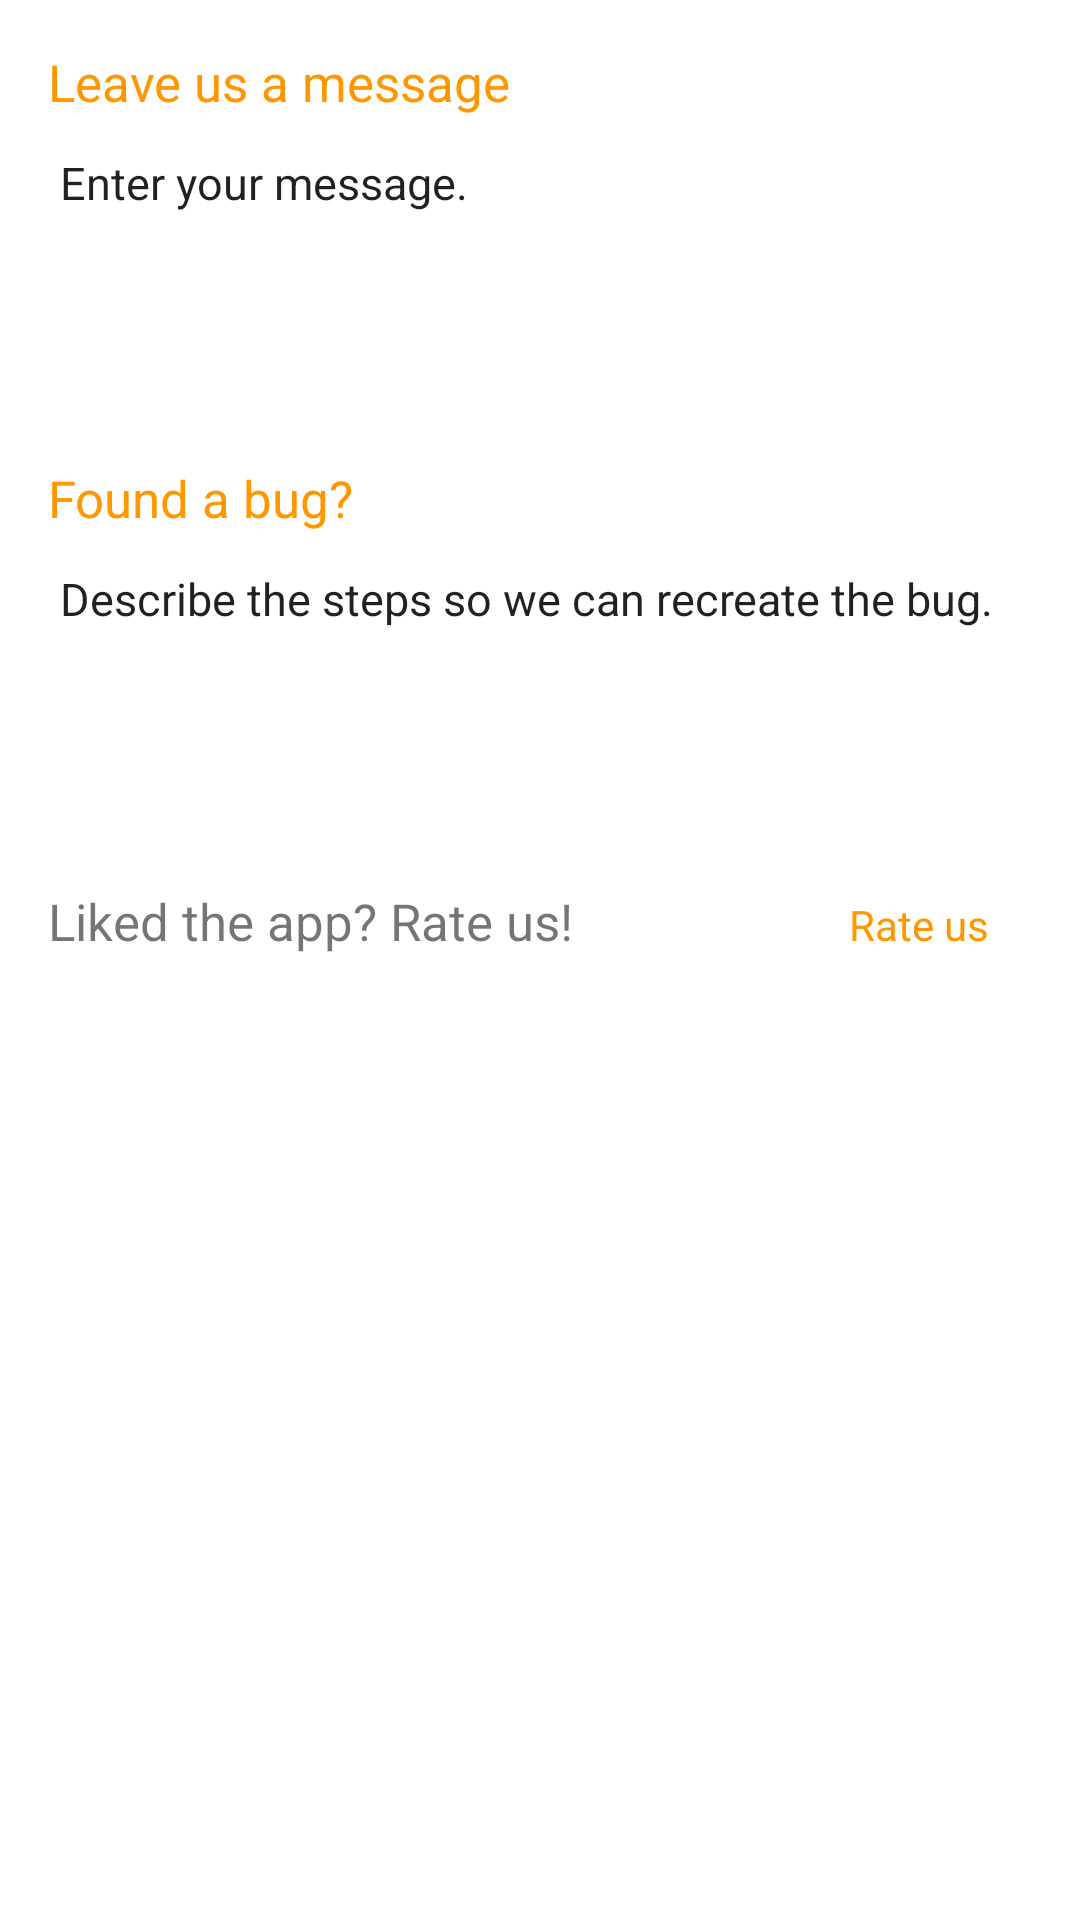

Android layout source for this screen:
<!-- AndroidManifest.xml: application theme AppTheme -->
<!-- res/layout/fragment_feedback.xml -->
<?xml version="1.0" encoding="utf-8"?>
<LinearLayout xmlns:android="http://schemas.android.com/apk/res/android"
    android:layout_width="match_parent"
    android:layout_height="match_parent"
    android:orientation="vertical"
    android:padding="16dp">

    <TextView
        android:layout_width="wrap_content"
        android:layout_height="wrap_content"
        android:text="@string/fragment_feedback_leave_us_a_message"
        android:textColor="@color/colorPrimary"
        android:textSize="17sp" />

    <EditText
        android:layout_width="match_parent"
        android:layout_height="100dp"
        android:layout_marginTop="8dp"
        android:background="@drawable/button_black_stroke"
        android:gravity="top"
        android:hint="@string/fragment_feedback_enter_your_message"
        android:padding="4dp"
        android:textColorHint="@color/colorTextHintDark"
        android:textSize="15sp" />

    <TextView
        android:layout_width="wrap_content"
        android:layout_height="wrap_content"
        android:layout_marginTop="8dp"
        android:text="@string/fragment_feedback_found_a_bug"
        android:textColor="@color/colorPrimary"
        android:textSize="17sp" />

    <EditText
        android:layout_width="match_parent"
        android:layout_height="100dp"
        android:layout_marginTop="8dp"
        android:background="@drawable/button_black_stroke"
        android:gravity="top"
        android:hint="@string/fragment_feedback_describe_the_steps_so_we_can_recreate_the_bug"
        android:padding="4dp"
        android:textColorHint="@color/colorTextHintDark"
        android:textSize="15sp" />


    <LinearLayout
        android:layout_width="match_parent"
        android:layout_height="wrap_content"
        android:layout_marginTop="8dp"
        android:orientation="horizontal">

        <TextView
            android:layout_width="0dp"
            android:layout_height="wrap_content"
            android:layout_weight="1"
            android:text="Liked the app? Rate us!"
            android:textColor="@color/colorTextPrimaryDark"
            android:textSize="17sp" />

        <TextView
            android:layout_width="75dp"
            android:layout_height="30dp"
            android:background="@drawable/button_black_stroke"
            android:gravity="center"
            android:text="@string/fragment_feedback_rate_us"
            android:textColor="@color/colorPrimary" />


    </LinearLayout>


</LinearLayout>
<!-- resources referenced by this layout -->
<resources>
  <color name="colorPrimary">#FF9800</color>
  <string name="fragment_feedback_describe_the_steps_so_we_can_recreate_the_bug">Describe the steps so we can recreate the bug.</string>
  <string name="fragment_feedback_enter_your_message">Enter your message.</string>
  <string name="fragment_feedback_found_a_bug">Found a bug?</string>
  <string name="fragment_feedback_leave_us_a_message">Leave us a message</string>
  <string name="fragment_feedback_rate_us">Rate us</string>
</resources>
